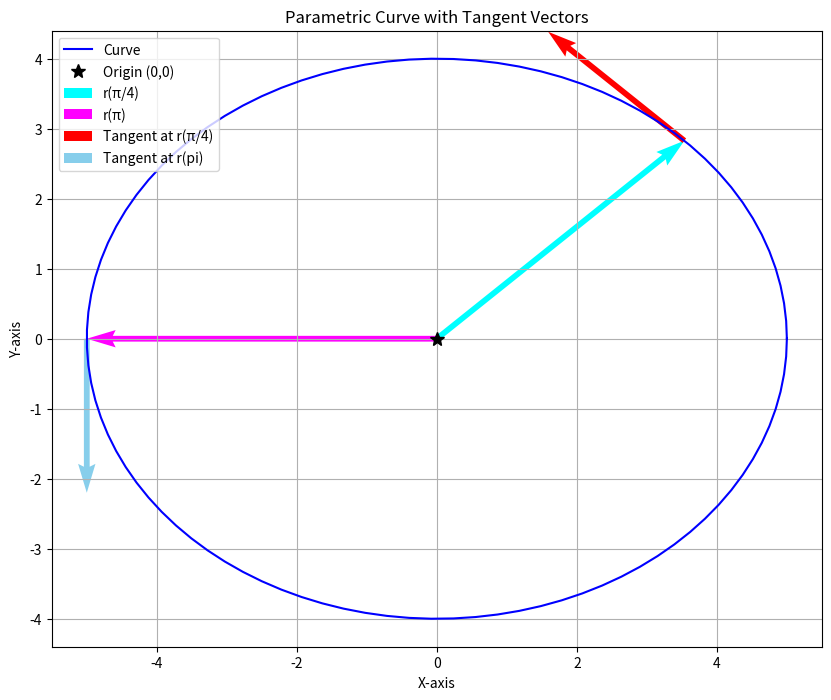

Write Python code to recreate this figure.
import numpy as np
import matplotlib.pyplot as plt
import sympy as sp

t = sp.symbols('t')
r = sp.Matrix([5*sp.cos(t), 4*sp.sin(t)])

# Position vectors
r1 = r.subs(t, np.pi/4).evalf()
r2 = r.subs(t, np.pi).evalf()

#tangent vectors
t1 = sp.diff(r, t).subs(t, np.pi/4).evalf()
t2 = sp.diff(r, t).subs(t, np.pi).evalf()

t_vals = np.linspace(0, 2*np.pi, 100)
r_func = sp.lambdify(t, r, 'numpy')
r_vals = np.array([r_func(t) for t in t_vals])

# Plot 
fig, ax = plt.subplots(figsize=(12, 8))
ax.plot(r_vals[:, 0], r_vals[:, 1], label='Curve', color='blue')
ax.plot(0, 0, 'k*', label = 'Origin (0,0)', markersize = 10)
ax.quiver(0, 0, float(r1[0]), float(r1[1]), scale=1, color='cyan', label='r(π/4)', linewidth=2, scale_units='xy', angles='xy')
ax.quiver(0, 0, float(r2[0]), float(r2[1]), scale=1, color='magenta', label='r(π)', linewidth=2, scale_units='xy', angles='xy')
ax.quiver(float(r1[0]), float(r1[1]), float(t1[0]), float(t1[1]), scale=20, color='red', label='Tangent at r(π/4)')
ax.quiver(float(r2[0]), float(r2[1]), float(t2[0]), float(t2[1]), scale = 20, label = 'Tangent at r(pi)', color = 'skyblue')
ax.set_xlabel('X-axis')
ax.set_ylabel('Y-axis')
ax.set_title('Parametric Curve with Tangent Vectors')
ax.set_aspect('equal', adjustable='box')
plt.grid()
plt.legend(loc = 'upper left')
plt.show()
